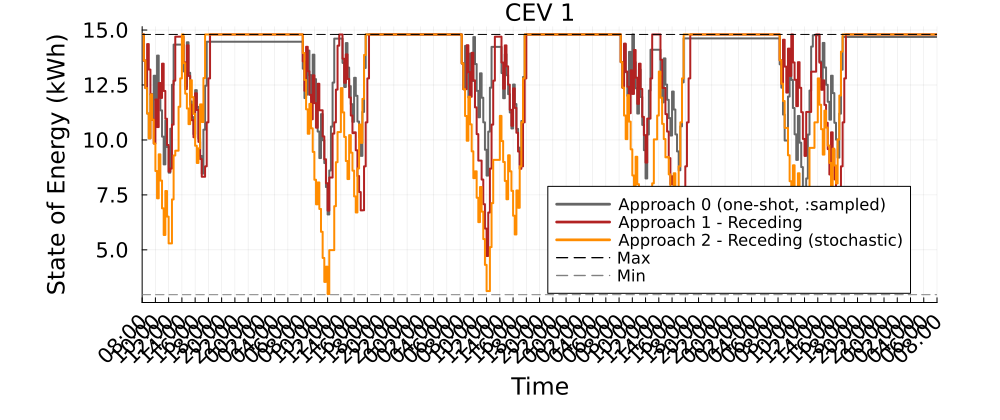

Source data for this figure (header and first rows):
Time_Period, CEV_1_A0_kWh, CEV_1_A1R_kWh, CEV_1_A2R_kWh
1, 14.8, 14.8, 14.8
2, 13.61, 13.61, 13.61
3, 12.36, 12.36, 12.36
4, 11.2, 14.36, 11.2
5, 10.07, 13.2, 10.07
6, 12.07, 12.07, 12.07
7, 10.92, 10.92, 10.92
8, 12.92, 9.838, 9.838
9, 11.84, 11.84, 8.586
10, 13.84, 10.59, 7.345
11, 12.59, 12.59, 9.345
12, 11.35, 11.91, 8.151
13, 10.15, 13.47, 6.888
14, 8.888, 12.23, 5.677
15, 10.89, 10.97, 7.677
16, 9.677, 9.772, 6.511
17, 8.511, 8.56, 5.293
18, 10.51, 8.698, 5.293
19, 12.51, 10.7, 7.293
20, 14.34, 12.7, 9.293
21, 14.34, 14.7, 9.511
22, 14.34, 14.7, 9.511
23, 14.34, 14.7, 11.51
24, 14.34, 14.7, 12.8
25, 14.34, 14.7, 14.8
26, 13.12, 13.53, 13.49
27, 12.44, 12.31, 12.11
28, 14.44, 14.3, 11.43
29, 13.06, 12.91, 10.72
30, 11.75, 11.61, 12.72
31, 11.04, 10.89, 11.95
32, 10.27, 10.12, 11.19
33, 12.27, 12.12, 9.735
34, 11.5, 11.36, 8.953
35, 10.05, 9.912, 9.619
36, 9.272, 9.129, 11.62
37, 8.468, 8.326, 10.82
38, 10.47, 8.326, 12.82
39, 12.47, 8.8, 14.8
40, 14.47, 10.8, 14.8
41, 14.47, 12.8, 14.8
42, 14.47, 14.8, 14.8
43, 14.47, 14.8, 14.8
44, 14.47, 14.8, 14.8
45, 14.47, 14.8, 14.8
46, 14.47, 14.8, 14.8
47, 14.47, 14.8, 14.8
48, 14.47, 14.8, 14.8
49, 14.47, 14.8, 14.8
50, 14.47, 14.8, 14.8
51, 14.47, 14.8, 14.8
52, 14.47, 14.8, 14.8
53, 14.47, 14.8, 14.8
54, 14.47, 14.8, 14.8
55, 14.47, 14.8, 14.8
56, 14.47, 14.8, 14.8
57, 14.47, 14.8, 14.8
58, 14.47, 14.8, 14.8
59, 14.47, 14.8, 14.8
60, 14.47, 14.8, 14.8
... 421 more rows
